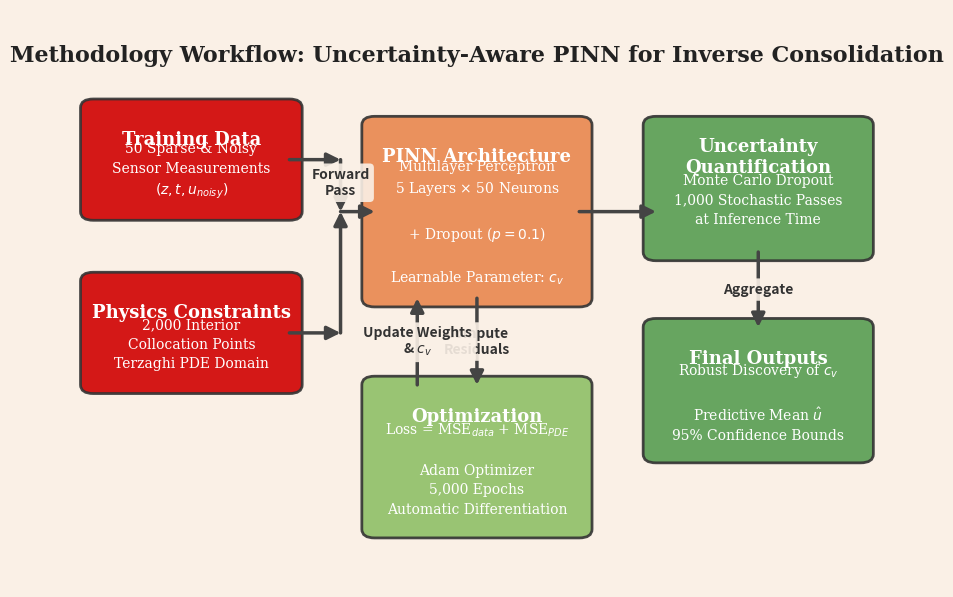

Here is the Python script that generated this plot: (Note: this script raises an exception after producing the figure.)
import matplotlib.pyplot as plt
import matplotlib.patches as patches
from pathlib import Path

# Set up figure
fig, ax = plt.subplots(figsize=(11, 7.5), dpi=300)
ax.set_xlim(0, 100)
ax.set_ylim(0, 100)
ax.axis("off")
fig.patch.set_facecolor("#faf0e6")  # Light linen background from image

# Colors from extracted palette
PRIMARY = "#d00000"
SECONDARY = "#e9874e"
ACCENT_1 = "#8fc067"
ACCENT_2 = "#579d52"
TEXT_DL = "#ffffff"

def draw_box(x, y, w, h, title, subtitle, facecolor, edgecolor="#333333"):
    # Box
    box = patches.FancyBboxPatch(
        (x, y), w, h, boxstyle="round,pad=1.5", 
        linewidth=2.0, edgecolor=edgecolor, facecolor=facecolor,
        alpha=0.9
    )
    ax.add_patch(box)
    
    # Title text
    ax.text(x + w/2, y + h - 5.5, title, ha="center", va="center", 
            fontsize=13, fontweight="bold", color=TEXT_DL, family="serif")
    
    # Subtitle text
    ax.text(x + w/2, y + h/2 - 2, subtitle, ha="center", va="center", 
            fontsize=10, color=TEXT_DL, linespacing=1.5, family="serif")

def draw_arrow(x1, y1, x2, y2, label=None, label_pt=None):
    ax.annotate("", xy=(x2, y2), xytext=(x1, y1),
                arrowprops=dict(arrowstyle="-|>,head_length=0.8,head_width=0.4", 
                                color="#444444", lw=2.5, shrinkA=0, shrinkB=0))
    if label and label_pt:
        ax.text(label_pt[0], label_pt[1], label, ha="center", va="center", 
                fontsize=10, fontweight="bold", color="#333333",
                bbox=dict(boxstyle="round,pad=0.3", fc="#faf0e6", ec="none", alpha=0.9))

# Draw the blocks
# 1. Inputs (Left)
# 1a: Training Data
draw_box(5, 65, 23, 18, "Training Data", 
         "50 Sparse & Noisy\nSensor Measurements\n$(z, t, u_{noisy})$", PRIMARY)

# 1b: Collocation Points
draw_box(5, 35, 23, 18, "Physics Constraints", 
         "2,000 Interior\nCollocation Points\nTerzaghi PDE Domain", PRIMARY)

# 2. Network (Center Top)
draw_box(38, 50, 24, 30, "PINN Architecture", 
         "Multilayer Perceptron\n5 Layers $\\times$ 50 Neurons\n\n+ Dropout ($p=0.1$)\n\nLearnable Parameter: $c_v$", SECONDARY)

# 3. Loss & Optimizer (Center Bottom)
draw_box(38, 10, 24, 25, "Optimization", 
         "Loss = MSE$_{data}$ + MSE$_{PDE}$\n\nAdam Optimizer\n5,000 Epochs\nAutomatic Differentiation", ACCENT_1)

# 4. Uncertainty Quantification (Right Top)
draw_box(71, 58, 24, 22, "Uncertainty\nQuantification", 
         "Monte Carlo Dropout\n1,000 Stochastic Passes\nat Inference Time", ACCENT_2)

# 5. Predictions (Right Bottom)
draw_box(71, 23, 24, 22, "Final Outputs", 
         "Robust Discovery of $c_v$\n\nPredictive Mean $\\hat{u}$\n95% Confidence Bounds", ACCENT_2)

# Connect Inputs to Network
draw_arrow(28, 74, 34, 74)         # Data to Network
draw_arrow(34, 74, 34, 65)         # Data path down
draw_arrow(34, 65, 38, 65, "Forward\nPass", (34, 70))

draw_arrow(28, 44, 34, 44)         # Physics to Network
draw_arrow(34, 44, 34, 65)         # Physics path up

# Connect Network to Loss
draw_arrow(50, 50, 50, 35, "Compute\nResiduals", (50, 42.5))

# Feedback loop: Loss back to Network
draw_arrow(43, 35, 43, 50, "Update Weights\n& $c_v$", (43, 42.5))

# Connect Network to UQ
draw_arrow(62, 65, 71, 65, "", None)

# Connect UQ to Outputs
draw_arrow(83, 58, 83, 45, "Aggregate", (83, 51.5))

# Add an overarching title
ax.text(50, 92, "Methodology Workflow: Uncertainty-Aware PINN for Inverse Consolidation", 
        ha="center", va="center", fontsize=16, fontweight="bold", family="serif", color="#222222")

# Save figure
output_path = Path(__file__).resolve().parent / "figures" / "methodology_workflow.png"
output_path.parent.mkdir(parents=True, exist_ok=True)
plt.savefig(output_path, bbox_inches="tight")
print(f"Methodological workflow figure successfully generated at {output_path}")
